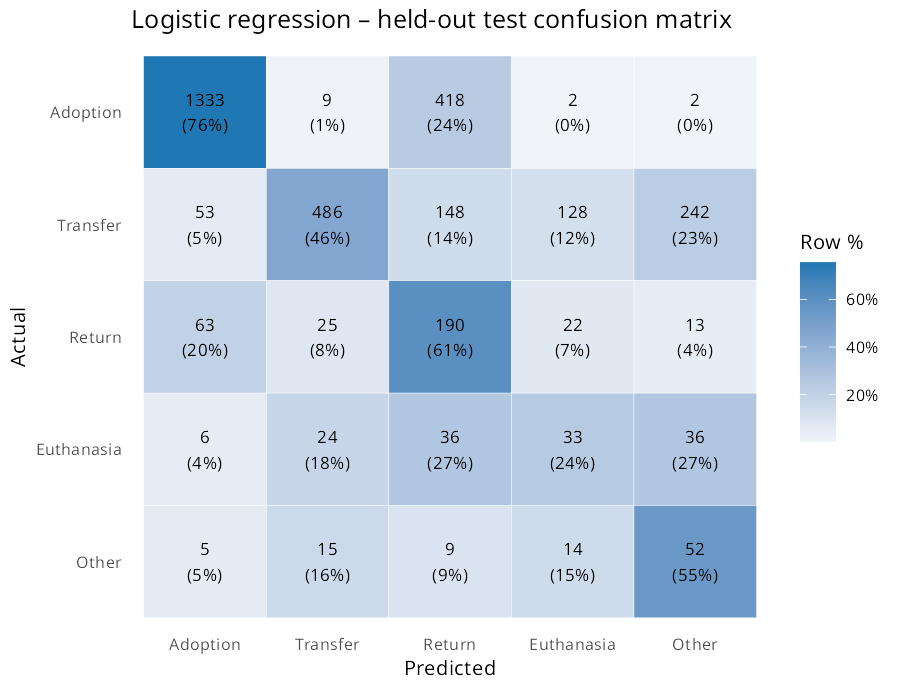

Data behind this chart, as committed beside it:
, Adoption, Transfer, Return, Euthanasia, Other
Adoption, 1333, 9, 418, 2, 2
Transfer, 53, 486, 148, 128, 242
Return, 63, 25, 190, 22, 13
Euthanasia, 6, 24, 36, 33, 36
Other, 5, 15, 9, 14, 52
